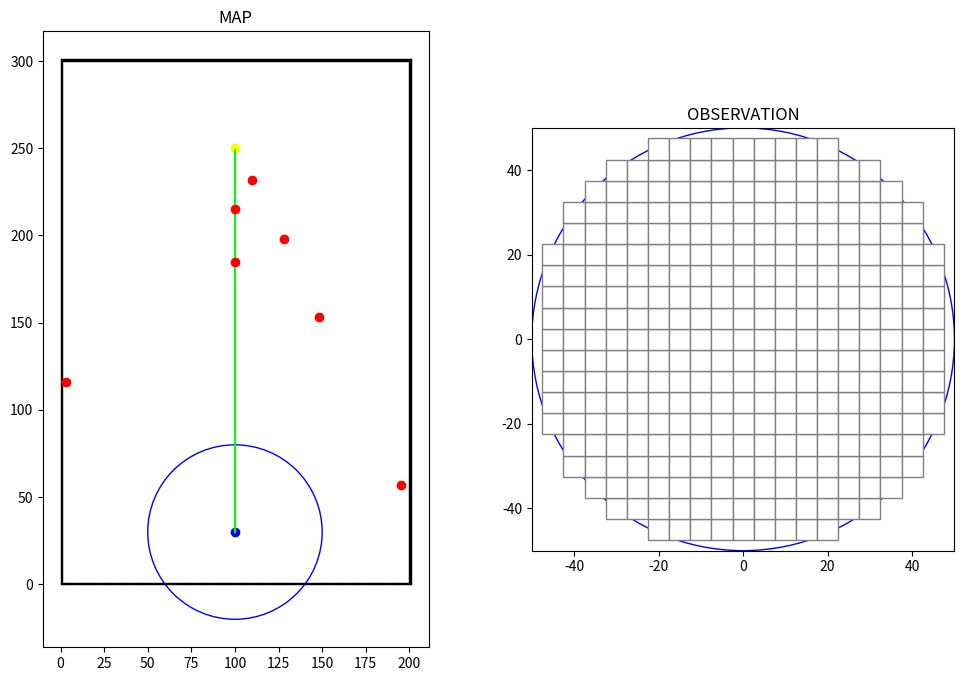

The matplotlib source for this figure: (Note: this script raises an exception after producing the figure.)
import numpy as np
import matplotlib.pyplot as plt
from matplotlib.animation import FuncAnimation, FFMpegWriter

#                               -------- CONFIGURATION --------
# Define colors
BLACK = (0, 0, 0)
WHITE = (1, 1, 1)
RED = (1, 0, 0)
GREEN = (0, 1, 0)
YELLOW = (1, 1, 0)
BLUE = (0, 0, 1)

# Define map dimensions and start/goal points, number of static obstacles
WIDTH = 200
HEIGHT = 300
START = (100, 30)
GOAL = (100, 250)
NUM_STATIC_OBS = 5

# Define observation radius and grid size
RADIUS = 50
SQUARE_SIZE = 5
SPEED = 2
OBSTACLE_RADIUS = SQUARE_SIZE/3

# Define initial heading angle, turn rate and number of steps
INITIAL_HEADING = 90
TURN_RATE = 5
STEP = (GOAL[1] - START[1]) / SPEED

# Define states
FREE_STATE = 0          # free space
PATH_STATE = 1          # path
COLLISION_STATE = 2     # obstacle or border
GOAL_STATE = 3          # goal point

class asv_visualisation:
    # Initialize environment
    def __init__(self):
        self.width = WIDTH
        self.height = HEIGHT
        self.heading = INITIAL_HEADING
        self.turn_rate = TURN_RATE
        self.speed = SPEED
        self.step = STEP
        self.start = START
        self.goal = GOAL
        self.radius = RADIUS
        self.grid_size = SQUARE_SIZE
        self.center_point = (0,0)

        self.obstacles = self.generate_static_obstacles(5, self.width, self.height)
        self.path = self.generate_path(self.start, self.goal)
        self.boundary = self.generate_border(self.width, self.height)
        self.goal_point = self.generate_goal(self.goal)
        self.objects_environment = self.obstacles + self.path + self.boundary + self.goal_point
        self.grid_dict = self.fill_grid(self.objects_environment, self.grid_size)

    #                           -------- HELPER FUNCTIONS --------
    
    # Create a function that sets the priority of each state in case they overlap: 
    # obstacle/collision > goal point > path > free space
    def get_priority_state(self, current_state, new_state):
        if new_state == COLLISION_STATE:
            return COLLISION_STATE
        elif new_state == GOAL_STATE and current_state != COLLISION_STATE:
            return GOAL_STATE
        elif new_state == PATH_STATE and current_state not in (COLLISION_STATE, GOAL_STATE):
            return PATH_STATE
        elif current_state not in (COLLISION_STATE, GOAL_STATE, PATH_STATE):
            return FREE_STATE
        return current_state
    
    # Create a function that converts each point from the global map to a grid coordinate
    def closest_multiple(self, n, mult):
        return int((n + mult / 2) // mult) * mult
    
    # Create a function to generate a dictionary, storing the grid coordinates and state
    def fill_grid(self, objects, grid_size):
        grid_dict = {}
        for obj in objects:
            m = obj['x']
            n = obj['y']
            state = obj['state']

            m = self.closest_multiple(m, grid_size)
            n = self.closest_multiple(n, grid_size)

            if (m, n) not in grid_dict:
                grid_dict[(m, n)] = FREE_STATE
            
            grid_dict[(m, n)] = self.get_priority_state(grid_dict[(m,n)], state)
        return grid_dict

    # Create a function that generate grid coordinates (x,y) from global map
    def generate_grid(self, radius, square_size, center):
        x = np.arange(-radius + square_size, radius, square_size)
        y = np.arange(-radius + square_size, radius, square_size)
        grid = []
        for i in x:
            for j in y:
                if np.sqrt(i ** 2 + j ** 2) <= radius:
                    grid.append((center[0] + i, center[1] + j))
        return grid
    
    #                           -------- MAP GENERATION --------

    # Create a function to generate borders around the map
    def generate_border(self, map_width, map_height):
        boundary = []
        for x in range(0, map_width + 1):
            boundary.append({'x': x, 'y': 0, 'state': COLLISION_STATE})             # lower boundary
            boundary.append({'x': x, 'y': map_height, 'state': COLLISION_STATE})    # upper boundary
        for y in range(0, map_height + 1):
            boundary.append({'x': 0, 'y': y, 'state': COLLISION_STATE})             # left boundary
            boundary.append({'x': map_width, 'y': y, 'state': COLLISION_STATE})     # right boundary
        return boundary
    
    # Create a function to generate static obstacles
    def generate_static_obstacles(self, num_obs, map_width, map_height):
        obstacles = []
        # Generate random obstacles around the map
        for _ in range(num_obs):
            x = np.random.randint(0, map_width)
            y = np.random.randint(0, map_height)
            obstacles.append({'x': x, 'y': y, 'state': COLLISION_STATE})
        # Generate 2 random obstacles along the path
        for _ in range(2):
            x = self.start[0]
            y = np.random.randint(self.start[1] + 20, self.goal[1] - 20)
            obstacles.append({'x': x, 'y': y, 'state': COLLISION_STATE})
        return obstacles
    
    # Function that generate a path line (list/array of points)
    def generate_path(self, start_point, goal_point):
        path = []
        num_points = goal_point[1] - start_point[1]     # straight vertical line
        for i in range(num_points):
            y = start_point[1] + i
            path.append({'x': start_point[0], 'y': y, 'state': PATH_STATE})
        return path
    
    def generate_goal(self, goal_point):
        goal = []
        goal.append({'x': goal_point[0], 'y': goal_point[1], 'state': GOAL_STATE})
        return goal
    
    #                           -------- MAIN LOOP --------
    def main(self):
        # Initialize figure and axes
        fig, (ax1, ax2) = plt.subplots(1, 2, figsize=(12, 8))

        # First plot: whole map
        ax1.set_aspect('equal')
        ax1.set_title('MAP')
        # ax1.set_xlim(-self.radius, self.width + self.radius)
        # ax2.set_ylim(-self.radius, self.height + self.radius)

        # Second plot: observation per timestep
        ax2.set_aspect('equal')
        ax2.set_title('OBSERVATION')
        ax2.set_xlim(-self.radius, self.radius)
        ax2.set_ylim(-self.radius, self.radius)

        # Plot ASV and observation circle
        self.agent_1, = ax1.plot([], [], marker='^', color=BLUE)
        self.agent_2, = ax2.plot([], [], marker='^', color=BLUE)
        observation_horizon1 = plt.Circle(self.start, self.radius, color=BLUE, fill=False)
        observation_horizon2 = plt.Circle((0, 0), self.radius, color=BLUE, fill=False)
        ax1.add_patch(observation_horizon1)
        ax2.add_patch(observation_horizon2)

        # Plot start point
        ax1.plot(self.start[0], self.start[1], marker='o', color=BLUE)

        # Plot goal point
        ax1.plot(self.goal[0], self.goal[1], marker='o', color=YELLOW)

        # Plot the boundary
        for obj in self.boundary:
            boundary_line = plt.Rectangle((obj['x'], obj['y']), 1, 1, edgecolor=BLACK, facecolor=BLACK)
            ax1.add_patch(boundary_line)
        
        # Plot the path
        path_x = [point['x'] for point in self.path]
        path_y = [point['y'] for point in self.path]
        ax1.plot(path_x, path_y, '-', color=GREEN)

        # Plot obstacles
        for obj in self.obstacles:
            ax1.plot(obj['x'], obj['y'], marker='o', color=RED)

        # Plot the grid points on the right
        self.grid = self.generate_grid(self.radius, self.grid_size, self.center_point)
        grid_patches = []

        # Initialize all grids as free space
        for (cx, cy) in self.grid:
            state = self.grid_dict.get((self.closest_multiple(cx, self.grid_size), self.closest_multiple(cy, self.grid_size)), FREE_STATE)
            color = WHITE
            rect = plt.Rectangle((cx - self.grid_size / 2 - self.center_point[0], cy - self.grid_size / 2 - self.center_point[1]), self.grid_size, self.grid_size,
                                edgecolor='gray', facecolor=color)
            grid_patches.append(rect)
            ax2.add_patch(rect)
        
        # Initialize/Reset the variables for actions
        self.step_count = 0
        self.speed = self.speed
        self.current_heading = self.heading
        self.asv_path = [self.start]
        self.asv_heading = [self.heading]
        self.position = self.start

        # Plot the steps of the ASV
        # Go straight
        while self.step_count < self.step:
            self.position = (self.position[0] + self.speed * np.cos(np.radians(self.current_heading)),
                             self.position[1] + self.speed * np.sin(np.radians(self.current_heading)))
            # Append new position and heading angle to list
            self.asv_path.append(self.position)
            self.asv_heading.append(self.current_heading)
            # Update new heading angle and step count
            self.current_heading = self.current_heading
            self.step_count += 1

        # # Turn left
        # while self.step_count < self.step:
        #     self.position = (self.position[0] + self.speed * np.cos(np.radians(self.current_heading)),
        #                     self.position[1] + self.speed * np.sin(np.radians(self.current_heading)))
        #     # Append new position and heading angle to list
        #     self.asv_path.append(self.position)
        #     self.asv_heading.append(self.current_heading)
        #     # Update new heading angle and step count
        #     self.current_heading += self.turn_rate
        #     self.step_count += 1

        # # Turn right
        # while self.step_count < self.step:
        #     self.position = (self.position[0] + self.speed*np.cos(np.radians(self.current_heading)),
        #                     self.position[1] + self.speed*np.sin(np.radians(self.current_heading)))
        #     # Append new position and heading angle to list
        #     self.asv_path.append(self.position)
        #     self.asv_heading.append(self.current_heading)
        #     # Update new heading angle and step count
        #     self.current_heading -= self.turn_rate
        #     self.step_count += 1
        
        def update(frame):
            current_pos = self.asv_path[frame]
            heading = self.asv_heading[frame]

            # Update ASV position and heading angle in first plot
            self.agent_1.set_data(current_pos[0], current_pos[1])
            self.agent_1.set_marker((3, 0, heading - 90))

            # Update the observation circle: move along with the ASV in the first plot
            observation_horizon1.center = current_pos

            # Update grid_dict with the new center point
            new_grid = self.generate_grid(self.radius, self.grid_size, current_pos)
            for rect in grid_patches:
                rect.remove()
            grid_patches.clear()

            for (cx, cy) in new_grid:
                state = self.grid_dict.get((self.closest_multiple(cx, self.grid_size), self.closest_multiple(cy, self.grid_size)), FREE_STATE)
                color = WHITE
                if state == COLLISION_STATE:
                    color = RED
                elif state == PATH_STATE:
                    color = GREEN
                elif state == GOAL_STATE:
                    color = YELLOW
                rect = plt.Rectangle((cx - self.grid_size / 2 - current_pos[0], cy - self.grid_size / 2 - current_pos[1]), self.grid_size, self.grid_size,
                                     edgecolor='gray', facecolor=color)
                rect.set_zorder(1)     # make sure the grids don't overlay other components
                grid_patches.append(rect)
                ax2.add_patch(rect)

                if state == COLLISION_STATE:
                    print("Collide")
                elif state == GOAL_STATE:
                    print("Reached goal")
                elif state == PATH_STATE:
                    print("On path")
                elif state == FREE_STATE:
                    print("On free space")
            
            # Update ASV and observation circle after grid patches in the second plot
            self.agent_2.set_data(0, 0)
            self.agent_2.set_marker((3, 0, heading - 90))
            self.agent_2.set_zorder(3)

            observation_horizon2.center = (0, 0)
            observation_horizon2.set_zorder(2)

            return self.agent_1, self.agent_2, observation_horizon1, observation_horizon2, *grid_patches

        # Create animation and display
        ani = FuncAnimation(fig, update, frames=len(self.asv_path), blit=True, interval=200, repeat=False)
        
        # Write to mp4 file
        FFwriter = FFMpegWriter(fps=5)
        ani.save("Paper-implementation/static_obstacle_v2.mp4", writer=FFwriter)
        
        plt.show()

# Create visualisation
visualisation = asv_visualisation()
visualisation.main()